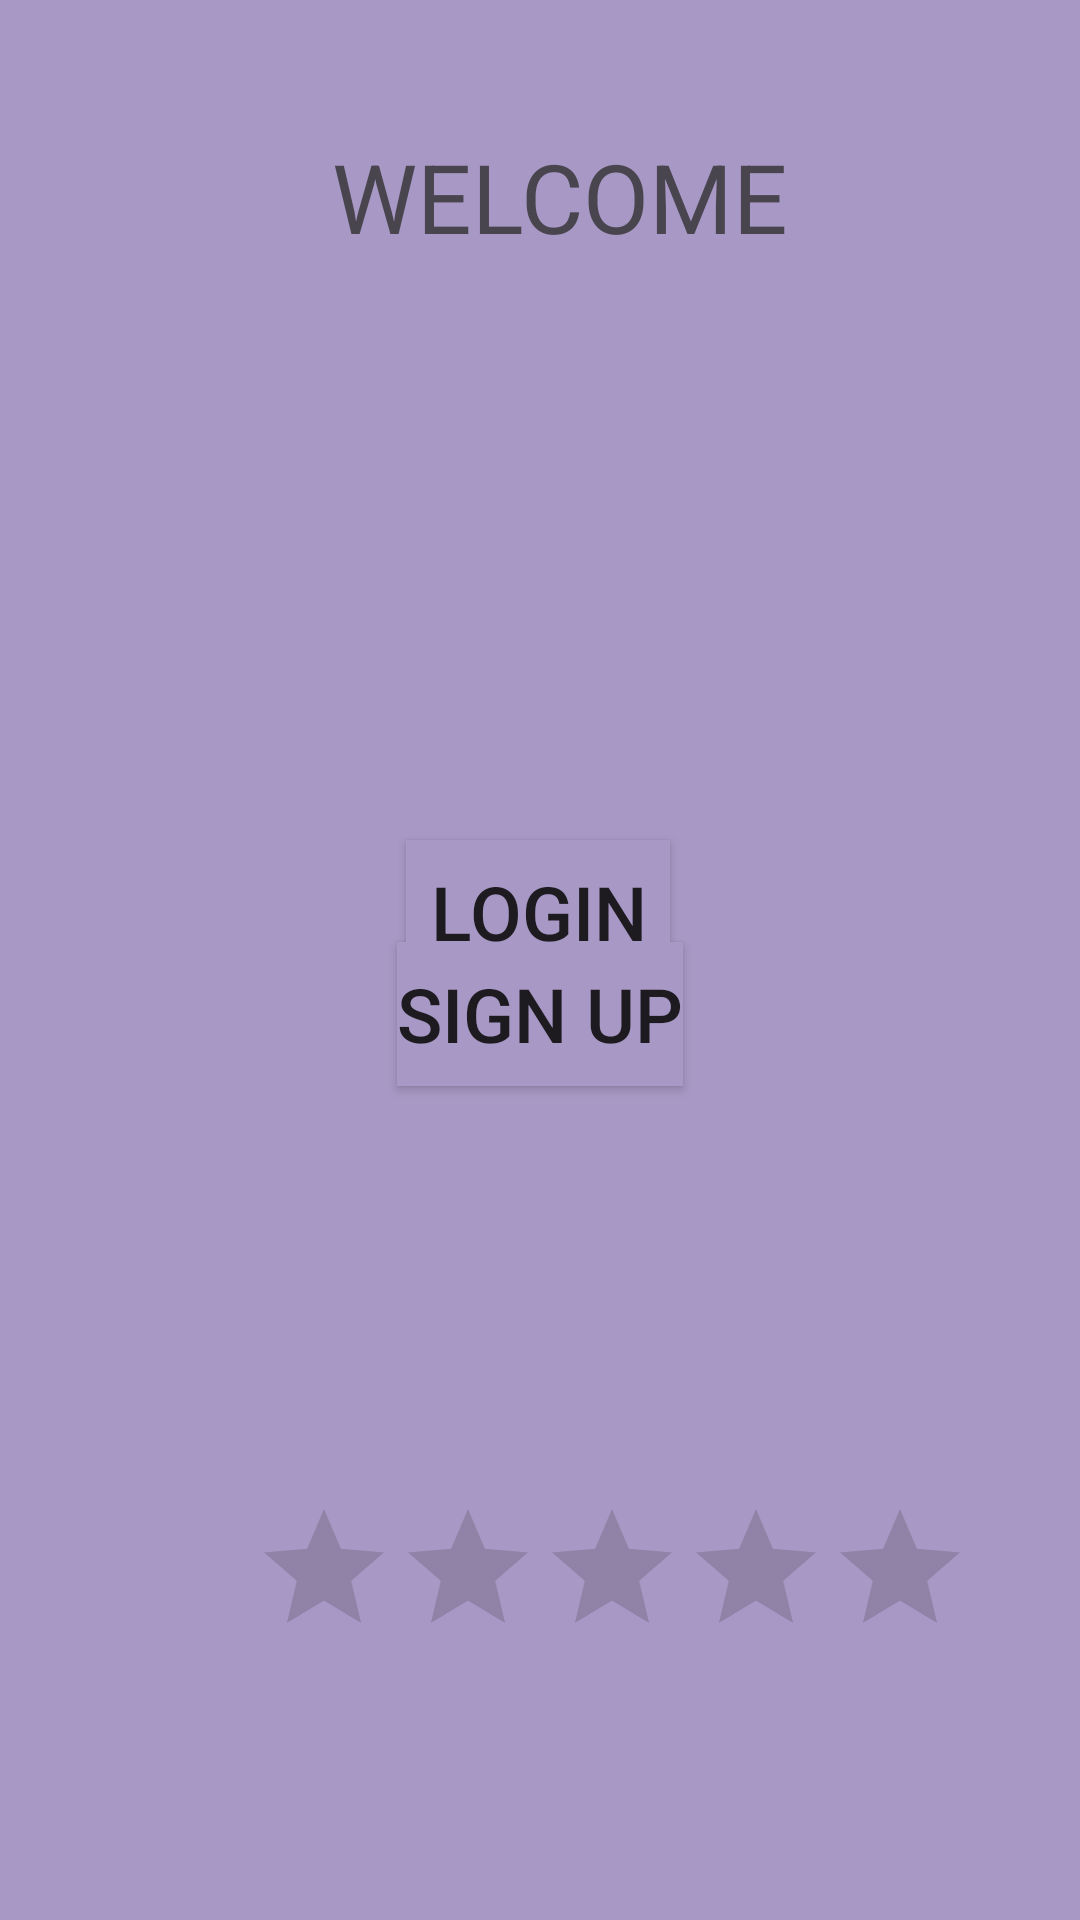

Produce the Android XML layout that renders to this screen, including the resource entries it uses.
<!-- AndroidManifest.xml: application theme Theme.Assig2 -->
<!-- res/layout/activity_main.xml -->
<?xml version="1.0" encoding="utf-8"?>
<androidx.constraintlayout.widget.ConstraintLayout xmlns:android="http://schemas.android.com/apk/res/android"
    xmlns:app="http://schemas.android.com/apk/res-auto"
    xmlns:tools="http://schemas.android.com/tools"
    android:layout_width="match_parent"
    android:layout_height="match_parent"
    android:background="#A898C5"
    tools:context=".MainActivity">


    <Button
        android:id="@+id/Login"
        android:layout_width="wrap_content"
        android:layout_height="wrap_content"
        android:layout_marginTop="280dp"
        android:background="#A898C5"
        android:onClick="LoginOnClick"
        android:text="LogIn"
        android:textSize="25dp"
        app:layout_constraintEnd_toEndOf="parent"
        app:layout_constraintHorizontal_bias="0.498"
        app:layout_constraintStart_toStartOf="parent"
        app:layout_constraintTop_toTopOf="parent" />

    <Button
        android:id="@+id/Signup"
        android:layout_width="wrap_content"
        android:layout_height="wrap_content"
        android:layout_marginBottom="278dp"
        android:background="#A898C5"
        android:onClick="RegisterOnClick"
        android:text="Sign Up"
        android:textSize="25dp"
        app:layout_constraintBottom_toBottomOf="parent"
        app:layout_constraintEnd_toEndOf="parent"
        app:layout_constraintStart_toStartOf="parent" />

    <TextView
        android:id="@+id/textView"
        android:layout_width="wrap_content"
        android:layout_height="wrap_content"
        android:layout_marginTop="44dp"
        android:background="#A898C5"
        android:text="WELCOME"
        android:textSize="32dp"
        app:layout_constraintEnd_toEndOf="parent"
        app:layout_constraintHorizontal_bias="0.532"
        app:layout_constraintStart_toStartOf="parent"
        app:layout_constraintTop_toTopOf="parent" />

    <RatingBar
        android:id="@+id/ratingBar"
        android:layout_width="wrap_content"
        android:layout_height="wrap_content"
        android:layout_marginStart="84dp"
        android:layout_marginBottom="84dp"
        app:layout_constraintBottom_toBottomOf="parent"
        app:layout_constraintStart_toStartOf="parent" />

</androidx.constraintlayout.widget.ConstraintLayout>
<!-- resources referenced by this layout -->
<resources>
  <style name="Theme.Assig2" parent="Base.Theme.Assig2" />
  <style name="Base.Theme.Assig2" parent="Theme.Material3.DayNight.NoActionBar">
          
          
      </style>
</resources>
